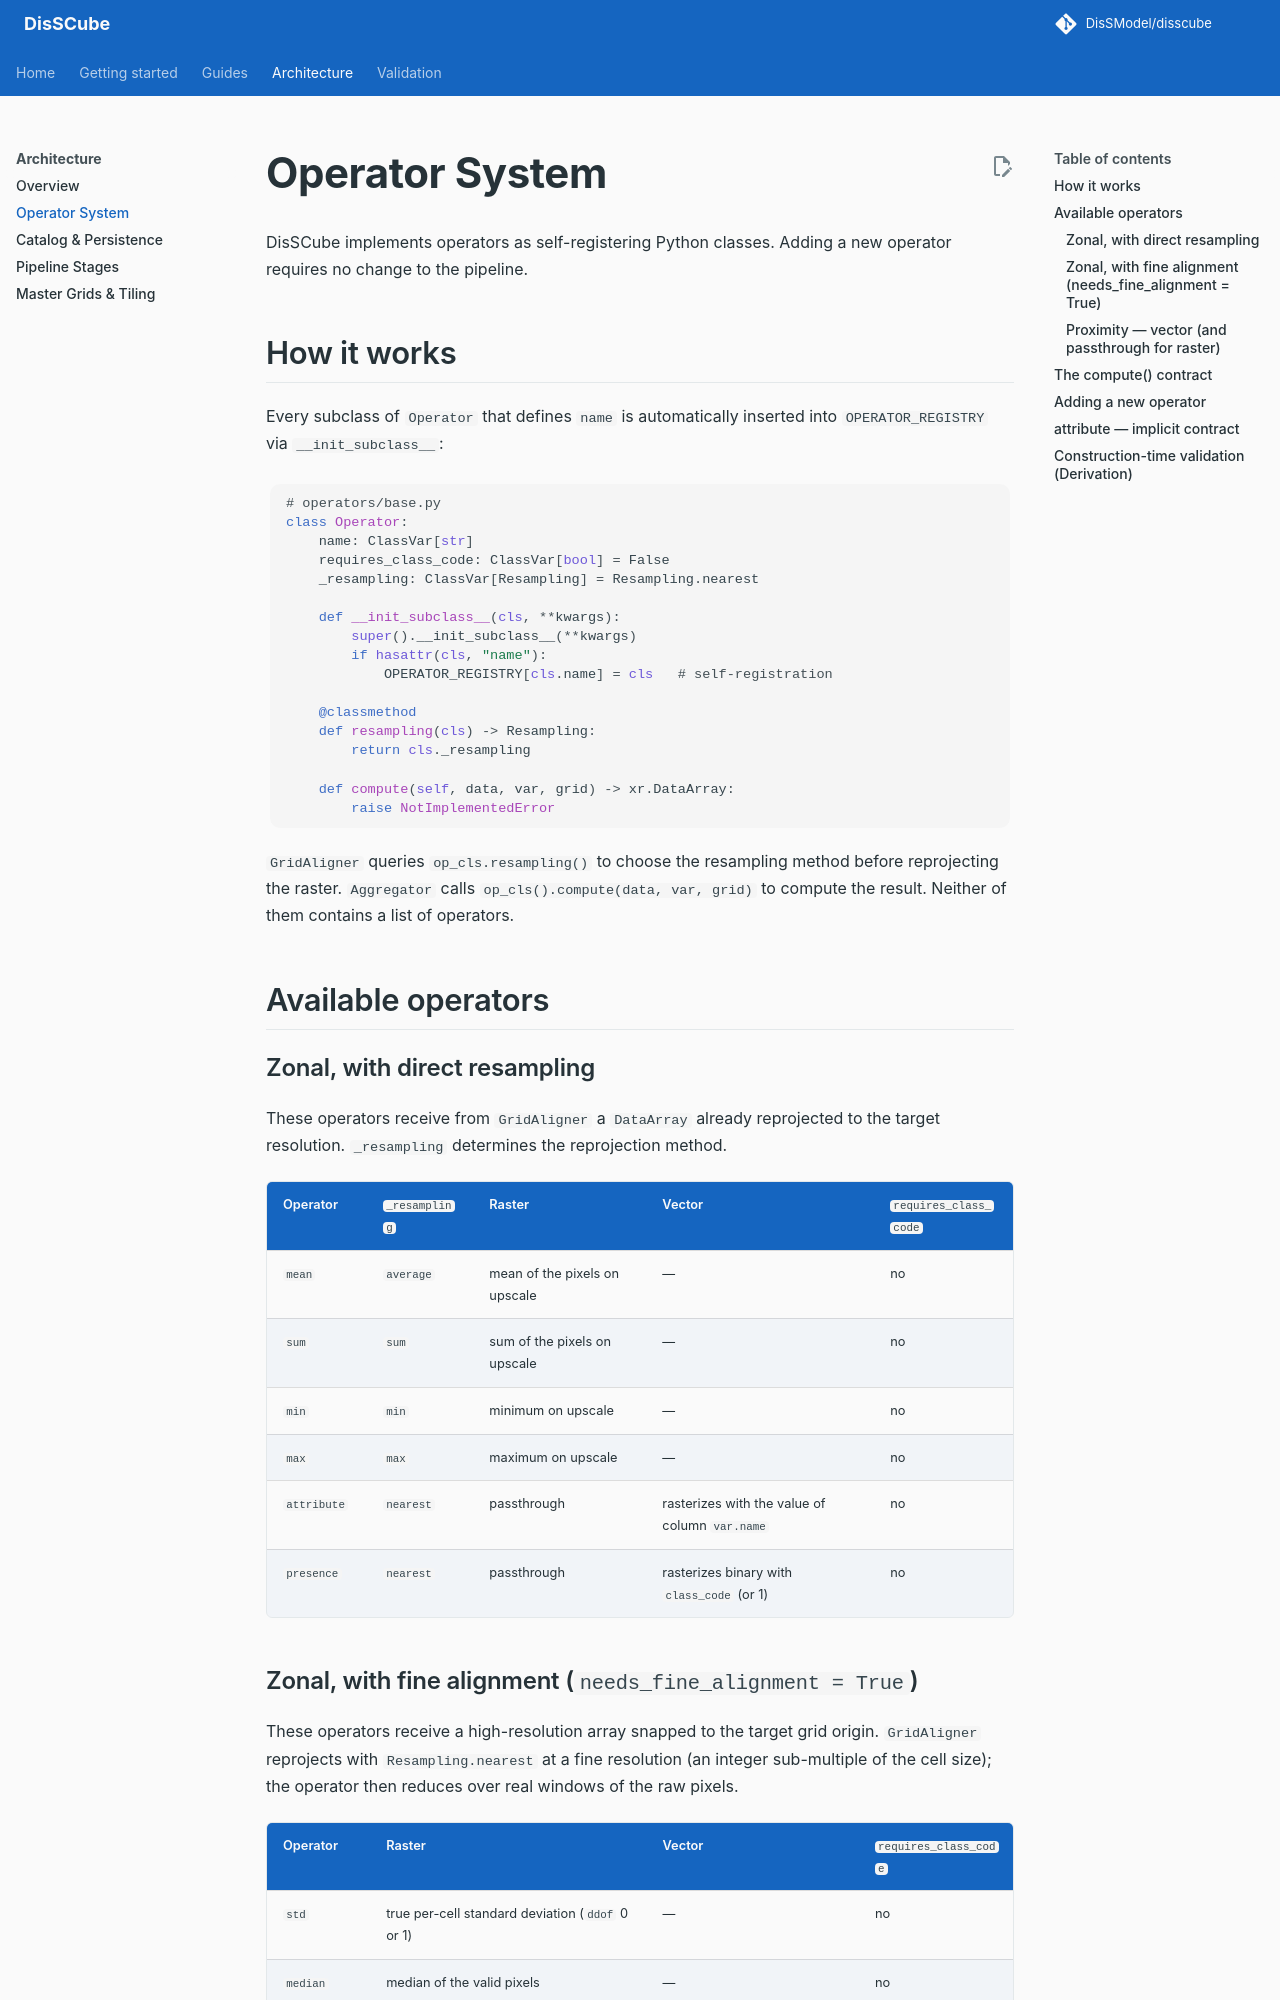

repository: DisSModel/disscube · page: architecture/operators/index.html · generator: mkdocs

# Operator System

DisSCube implements operators as self-registering Python classes. Adding a new operator requires no change to the pipeline.

## How it works

Every subclass of `Operator` that defines `name` is automatically inserted into `OPERATOR_REGISTRY` via `__init_subclass__`:

```python
# operators/base.py
class Operator:
    name: ClassVar[str]
    requires_class_code: ClassVar[bool] = False
    _resampling: ClassVar[Resampling] = Resampling.nearest

    def __init_subclass__(cls, **kwargs):
        super().__init_subclass__(**kwargs)
        if hasattr(cls, "name"):
            OPERATOR_REGISTRY[cls.name] = cls   # self-registration

    @classmethod
    def resampling(cls) -> Resampling:
        return cls._resampling

    def compute(self, data, var, grid) -> xr.DataArray:
        raise NotImplementedError
```

`GridAligner` queries `op_cls.resampling()` to choose the resampling method before reprojecting the raster. `Aggregator` calls `op_cls().compute(data, var, grid)` to compute the result. Neither of them contains a list of operators.

## Available operators

### Zonal, with direct resampling

These operators receive from `GridAligner` a `DataArray` already reprojected to the target resolution. `_resampling` determines the reprojection method.

| Operator | `_resampling` | Raster | Vector | `requires_class_code` |
|---|---|---|---|---|
| `mean` | `average` | mean of the pixels on upscale | — | no |
| `sum` | `sum` | sum of the pixels on upscale | — | no |
| `min` | `min` | minimum on upscale | — | no |
| `max` | `max` | maximum on upscale | — | no |
| `attribute` | `nearest` | passthrough | rasterizes with the value of column `var.name` | no |
| `presence` | `nearest` | passthrough | rasterizes binary with `class_code` (or 1) | no |
